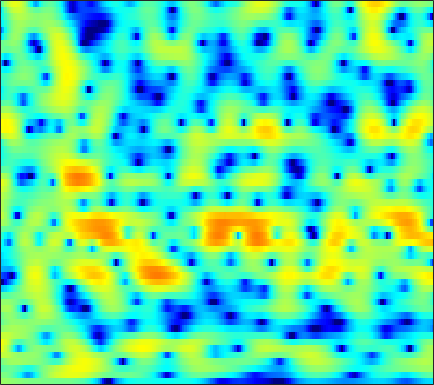

The data file committed next to this chart (first rows):
1.0396, 0.99905, 0.92596, 0.83628, 0.75904, 0.64832, 0.52555, 0.43343, 0.30607, 0.17852, 0.067428, -0.011034, -0.10739, -0.1875, -0.23059, -0.27337, -0.29888, -0.31783, -0.33724, -0.35861, -0.38709, -0.41014, -0.44458, -0.47699
-0.1495, -0.1797, -0.3311, -0.6279, -0.9509, -1.534, -2.312, -3.044, -4.244, -5.729, -7.467, -8.8, -10.05, -9.791, -8.661, -6.72, -4.846, -3.603, -2.176, -0.9776, 0.02727, 0.6753, 1.422, 2.055
-2.066, -1.641, -1.245, -1.046, -1.014, -1.142, -1.44, -1.777, -2.353, -3.027, -3.715, -4.15, -4.503, -4.47, -4.185, -3.549, -2.749, -2.121, -1.322, -0.5932, 0.0566, 0.4962, 1.028, 1.516
-0.7411, -0.1176, 0.5121, 0.9366, 1.147, 1.302, 1.347, 1.324, 1.236, 1.115, 0.9743, 0.8681, 0.7359, 0.6065, 0.5175, 0.3922, 0.2489, 0.1121, -0.1317, -0.4779, -0.9257, -1.337, -1.952, -2.569
2.835, 2.766, 2.591, 2.325, 2.08, 1.709, 1.339, 1.093, 0.8453, 0.7074, 0.6693, 0.6942, 0.7595, 0.8218, 0.8434, 0.8085, 0.66, 0.4681, 0.06419, -0.5445, -1.399, -2.247, -3.748, -5.771
4.662, 4.044, 2.998, 1.633, 0.3405, -1.86, -4.714, -7.264, -9.712, -8.347, -5.588, -3.871, -2.18, -1.036, -0.4678, 0.005945, 0.2065, 0.2212, 0.1145, -0.08992, -0.3356, -0.5138, -0.7029, -0.7889
5.046, 4.582, 3.784, 2.773, 1.871, 0.5109, -0.9011, -1.822, -2.541, -2.486, -1.936, -1.452, -0.9234, -0.6469, -0.6481, -0.9501, -1.622, -2.362, -3.623, -5.061, -6.224, -6.506, -5.804, -4.37
3.059, 3.079, 3, 2.823, 2.643, 2.355, 2.046, 1.818, 1.551, 1.307, 1.065, 0.8694, 0.5419, 0.08307, -0.3811, -1.198, -2.305, -3.365, -5.14, -7.315, -9.396, -9.987, -8.763, -6.566
0.275, 0.6708, 1.079, 1.352, 1.485, 1.58, 1.594, 1.564, 1.476, 1.348, 1.181, 1.036, 0.806, 0.5275, 0.2791, -0.09847, -0.5214, -0.8666, -1.328, -1.73, -2.013, -2.118, -2.121, -1.986
-1.462, -0.8049, -0.1392, 0.3171, 0.5319, 0.6865, 0.7202, 0.68, 0.5868, 0.474, 0.38, 0.3404, 0.3318, 0.3604, 0.4054, 0.468, 0.5147, 0.532, 0.5241, 0.4784, 0.3938, 0.3074, 0.1522, -0.03954
-0.8375, -0.1732, 0.4106, 0.6836, 0.7066, 0.492, 0.03167, -0.4651, -1.264, -2.06, -2.611, -2.703, -2.318, -1.488, -0.7642, 0.1509, 0.9272, 1.386, 1.833, 2.074, 2.122, 2.04, 1.782, 1.366
1.217, 1.515, 1.699, 1.64, 1.401, 0.7795, -0.2744, -1.429, -3.688, -7.358, -14.96, -26.15, -10.53, -5.044, -2.536, -0.2461, 1.292, 2.1, 2.812, 3.161, 3.207, 3.058, 2.607, 1.89
0.7478, 0.8031, 0.8265, 0.7495, 0.6224, 0.3327, -0.09725, -0.5094, -1.139, -1.746, -2.078, -2.042, -1.543, -0.633, 0.1409, 1.094, 1.876, 2.304, 2.643, 2.711, 2.521, 2.207, 1.54, 0.5661
-2.008, -2.004, -1.877, -1.665, -1.471, -1.163, -0.847, -0.6035, -0.2686, 0.07855, 0.4521, 0.7788, 1.241, 1.707, 2.03, 2.399, 2.658, 2.754, 2.729, 2.52, 2.1, 1.632, 0.8115, -0.2473
-8.077, -7.972, -7.321, -6.322, -5.483, -4.329, -3.179, -2.338, -1.237, -0.2069, 0.7259, 1.354, 2.111, 2.715, 3.069, 3.392, 3.533, 3.522, 3.352, 2.982, 2.405, 1.851, 0.9875, -0.04229
-33.2, -21.26, -15.98, -13.2, -11.6, -9.694, -7.588, -5.934, -3.759, -1.756, -0.0165, 1.08, 2.268, 3.16, 3.645, 4.071, 4.217, 4.148, 3.825, 3.243, 2.442, 1.707, 0.5927, -0.5437
-13.06, -13.7, -14.54, -16.37, -19.79, -30.27, -16.41, -10.9, -6.11, -2.79, -0.2875, 1.201, 2.704, 3.793, 4.369, 4.808, 4.919, 4.769, 4.238, 3.334, 2.021, 0.6954, -1.64, -4.626
-8.812, -8.961, -9.167, -9.362, -9.383, -8.79, -7.376, -5.9, -3.737, -1.66, 0.07786, 1.179, 2.408, 3.343, 3.832, 4.193, 4.262, 4.118, 3.666, 2.866, 1.657, 0.4853, -1.512, -3.976
-7.827, -7.345, -6.82, -6.251, -5.734, -4.941, -4.037, -3.261, -2.195, -1.134, -0.1129, 0.5435, 1.306, 1.901, 2.223, 2.515, 2.61, 2.57, 2.372, 2.002, 1.504, 1.085, 0.4746, -0.1129
-6.918, -6.403, -5.741, -5.099, -4.571, -3.829, -3.017, -2.4, -1.56, -0.7887, -0.08688, 0.3749, 0.8696, 1.203, 1.373, 1.525, 1.594, 1.594, 1.544, 1.479, 1.412, 1.323, 1.234, 1.125
-5.478, -5.485, -5.436, -5.153, -4.74, -3.911, -2.811, -1.961, -0.9007, 0.008938, 0.66, 1.024, 1.279, 1.296, 1.183, 0.8884, 0.5719, 0.4127, 0.3981, 0.6428, 1.032, 1.337, 1.698, 1.954
-4.339, -5.734, -8.527, -12, -12.05, -7.817, -4.055, -1.965, 0.02312, 1.393, 2.214, 2.469, 2.363, 1.768, 0.9464, -0.8066, -3.262, -5.243, -5.917, -3.575, -0.981, 0.6096, 2.089, 2.986
-3.171, -4.09, -5.698, -6.879, -6.759, -5.162, -3.047, -1.612, -0.03966, 1.023, 1.695, 1.905, 1.782, 1.148, 0.2857, -1.377, -3.737, -5.557, -6.279, -4.31, -1.968, -0.5465, 0.8867, 1.805
-1.026, -1.151, -1.441, -1.684, -1.796, -1.691, -1.395, -1.089, -0.5784, -0.02862, 0.4511, 0.756, 1.014, 1.021, 0.8977, 0.5686, 0.1272, -0.1875, -0.4765, -0.6675, -0.7524, -0.8421, -1.071, -1.175
1.815, 1.485, 0.8682, 0.01597, -0.7169, -1.749, -2.673, -3.055, -2.984, -2.145, -1.003, -0.1708, 0.803, 1.531, 1.912, 2.158, 2.2, 2.062, 1.68, 0.9923, -0.04273, -1.202, -3.504, -7.117
2.94, 2.288, 1.143, -0.418, -1.978, -4.919, -9.749, -16.99, -18.37, -8.837, -4.543, -2.476, -0.5601, 0.7705, 1.459, 2.063, 2.361, 2.402, 2.195, 1.723, 0.901, 0.1027, -1.269, -2.79
2.245, 1.634, 0.6252, -0.5994, -1.667, -3.204, -4.69, -5.455, -5.663, -4.883, -3.666, -2.719, -1.589, -0.6566, -0.118, 0.4534, 0.8116, 0.9721, 1.048, 0.9848, 0.8091, 0.6365, 0.4051, 0.2445
1.994, 1.542, 0.8407, 0.05687, -0.5415, -1.32, -1.987, -2.366, -2.653, -2.709, -2.537, -2.313, -1.926, -1.524, -1.211, -0.8386, -0.515, -0.3189, -0.1004, 0.05181, 0.1876, 0.2585, 0.3796, 0.5332
2.491, 2.089, 1.454, 0.7409, 0.1754, -0.591, -1.304, -1.797, -2.318, -2.677, -2.851, -2.863, -2.749, -2.515, -2.274, -1.95, -1.601, -1.363, -1.079, -0.845, -0.6389, -0.4956, -0.2808, 0.002779
3.604, 3.15, 2.401, 1.475, 0.6644, -0.5243, -1.793, -2.722, -3.838, -4.623, -4.997, -5.03, -4.815, -4.375, -3.981, -3.374, -2.77, -2.358, -1.948, -1.7, -1.69, -1.751, -1.902, -1.86
4.417, 3.976, 3.132, 1.936, 0.7755, -1.216, -3.822, -6.211, -9.847, -12.45, -12.14, -11.08, -9.845, -8.829, -7.971, -6.478, -4.908, -3.846, -2.79, -2.313, -2.535, -3.326, -5.52, -9.966
2.098, 1.955, 1.414, 0.4461, -0.6166, -2.571, -5.273, -7.906, -12.29, -15.84, -15.75, -15.3, -16.59, -22.22, -26.3, -15.03, -9.332, -6.654, -4.262, -2.88, -2.24, -2.243, -2.636, -3.106
-2.015, -1.598, -1.43, -1.672, -2.102, -2.962, -4.127, -5.106, -6.451, -7.66, -8.723, -9.42, -10.28, -10.71, -10.42, -8.956, -6.939, -5.417, -3.689, -2.316, -1.28, -0.6442, 0.07234, 0.7889
-4.455, -3.738, -3.075, -2.727, -2.647, -2.735, -3.006, -3.294, -3.725, -4.162, -4.543, -4.761, -4.895, -4.823, -4.605, -4.074, -3.346, -2.721, -1.857, -1.01, -0.2213, 0.3455, 1.038, 1.706
-4.993, -4.248, -3.414, -2.77, -2.417, -2.122, -1.974, -1.956, -2.012, -2.126, -2.234, -2.293, -2.308, -2.237, -2.105, -1.844, -1.475, -1.157, -0.6772, -0.1669, 0.3644, 0.7457, 1.253, 1.722
-5.129, -4.059, -2.86, -1.934, -1.411, -0.9331, -0.6735, -0.5906, -0.6096, -0.72, -0.8836, -1.006, -1.147, -1.208, -1.193, -1.099, -0.9129, -0.7183, -0.4053, -0.04801, 0.3265, 0.6088, 0.9781, 1.321
-4.149, -2.486, -0.8688, 0.216, 0.745, 1.151, 1.234, 1.127, 0.7958, 0.3045, -0.2874, -0.7389, -1.269, -1.639, -1.796, -1.811, -1.675, -1.485, -1.168, -0.8065, -0.4366, -0.1486, 0.191, 0.5012
0.9581, 1.942, 2.933, 3.555, 3.776, 3.756, 3.383, 2.853, 1.828, 0.4189, -1.316, -2.741, -4.476, -5.553, -5.706, -5.335, -4.765, -4.37, -3.865, -3.327, -2.718, -2.29, -1.81, -1.538
4.897, 5.214, 5.5, 5.566, 5.444, 4.993, 4.189, 3.31, 1.691, -0.5747, -3.78, -7.214, -14.95, -29.06, -16.02, -11.63, -10.39, -10.52, -11.18, -10.75, -8.824, -7.277, -5.885, -5.512
5.294, 5.443, 5.505, 5.359, 5.108, 4.54, 3.685, 2.846, 1.445, -0.3111, -2.366, -4.051, -6.172, -7.71, -8.364, -9.159, -10.47, -12.22, -16.01, -16.88, -12.05, -9.175, -6.994, -6.043
3.625, 3.846, 3.946, 3.824, 3.571, 3.06, 2.323, 1.666, 0.6637, -0.4097, -1.478, -2.22, -3.086, -3.814, -4.228, -4.737, -5.184, -5.41, -5.503, -5.182, -4.475, -3.847, -2.93, -2.231
0.8053, 1.157, 1.373, 1.312, 1.068, 0.4894, -0.3418, -1.101, -2.196, -3.193, -3.889, -4.13, -4.107, -3.777, -3.469, -2.977, -2.498, -2.166, -1.685, -1.16, -0.6009, -0.1693, 0.4096, 0.9357
-2.38, -1.831, -1.383, -1.326, -1.544, -2.27, -3.518, -4.888, -7.421, -10.78, -13.34, -12.26, -9.047, -6.35, -4.835, -3.259, -2.051, -1.323, -0.5005, 0.2073, 0.8578, 1.325, 1.875, 2.393
-5.244, -4.222, -3.307, -2.89, -2.897, -3.333, -4.316, -5.465, -7.595, -10.31, -12.12, -11.29, -8.591, -6.062, -4.562, -3.067, -1.942, -1.26, -0.5115, 0.1312, 0.728, 1.165, 1.761, 2.359
-5.904, -4.661, -3.505, -2.782, -2.498, -2.386, -2.561, -2.824, -3.26, -3.666, -3.826, -3.722, -3.314, -2.777, -2.375, -1.938, -1.648, -1.515, -1.413, -1.3, -1.057, -0.7173, -0.006034, 0.8992
-3.983, -3.281, -2.48, -1.842, -1.461, -1.09, -0.8369, -0.7103, -0.621, -0.5763, -0.5557, -0.5452, -0.5592, -0.6668, -0.8353, -1.193, -1.811, -2.503, -3.764, -5.37, -6.769, -6.812, -5.071, -2.527
-3.114, -2.929, -2.589, -2.153, -1.765, -1.233, -0.714, -0.3748, -0.007606, 0.257, 0.387, 0.391, 0.258, -0.01996, -0.3549, -1.024, -2.014, -3.043, -5.005, -8.049, -12.75, -14.53, -9.108, -4.404
-5.091, -5.663, -5.978, -5.526, -4.786, -3.563, -2.418, -1.694, -0.9367, -0.445, -0.1845, -0.1336, -0.2287, -0.4812, -0.7591, -1.268, -1.874, -2.354, -2.996, -3.512, -3.652, -3.341, -2.355, -0.9259
-8.726, -12.67, -21.94, -14.68, -9.963, -6.225, -3.922, -2.749, -1.71, -1.153, -0.9514, -0.9819, -1.207, -1.62, -1.993, -2.467, -2.849, -3.001, -2.954, -2.586, -1.899, -1.228, -0.1778, 0.9712
-4.45, -5.749, -6.753, -6.272, -5.243, -3.7, -2.44, -1.782, -1.291, -1.191, -1.478, -1.914, -2.756, -3.853, -4.793, -6.03, -7.062, -7.459, -7.042, -5.564, -3.588, -2.104, -0.2705, 1.335
-0.6463, -0.9607, -1.158, -1.08, -0.8871, -0.5821, -0.3753, -0.3635, -0.6135, -1.223, -2.253, -3.34, -5.204, -7.424, -9.278, -12.25, -16.53, -23.14, -22.75, -12.2, -6.808, -3.922, -1.062, 1.073
-1.027, -0.8897, -0.5062, -0.04362, 0.2875, 0.5789, 0.6457, 0.5035, -0.01218, -1.013, -2.584, -4.224, -7.216, -11.56, -15.89, -19.68, -16.75, -14.4, -11.34, -7.978, -4.718, -2.613, -0.2392, 1.58
-6.917, -5.201, -3.012, -1.306, -0.3636, 0.5092, 0.9659, 1.039, 0.7665, 0.04213, -1.164, -2.407, -4.596, -7.256, -9.203, -10.43, -9.082, -7.431, -5.156, -3.091, -1.259, -0.02638, 1.368, 2.448
-11.76, -8.406, -5.042, -2.71, -1.429, -0.1727, 0.6139, 0.9368, 1.052, 0.8629, 0.4004, -0.09145, -0.8332, -1.554, -1.977, -2.228, -2.058, -1.701, -1.017, -0.2112, 0.5847, 1.131, 1.737, 2.169
-6.182, -5.221, -3.727, -2.267, -1.284, -0.2113, 0.5795, 0.9865, 1.299, 1.38, 1.274, 1.105, 0.8255, 0.5224, 0.3293, 0.1797, 0.1492, 0.2248, 0.409, 0.6526, 0.9039, 1.047, 1.158, 1.138
-5.502, -4.291, -2.71, -1.26, -0.3245, 0.6757, 1.411, 1.789, 2.073, 2.119, 1.976, 1.778, 1.421, 1.043, 0.7855, 0.506, 0.3424, 0.3033, 0.3444, 0.4324, 0.514, 0.5367, 0.457, 0.2075
-6.439, -3.918, -1.443, 0.3573, 1.375, 2.368, 2.986, 3.229, 3.283, 3.054, 2.565, 2.047, 1.196, 0.2566, -0.4256, -1.159, -1.505, -1.5, -1.213, -0.7918, -0.4251, -0.2422, -0.2007, -0.4285
-2.049, -0.419, 1.37, 2.713, 3.446, 4.099, 4.394, 4.388, 4.081, 3.438, 2.423, 1.39, -0.3881, -2.769, -4.999, -8.236, -9.521, -8.14, -5.603, -3.616, -2.308, -1.72, -1.351, -1.412
